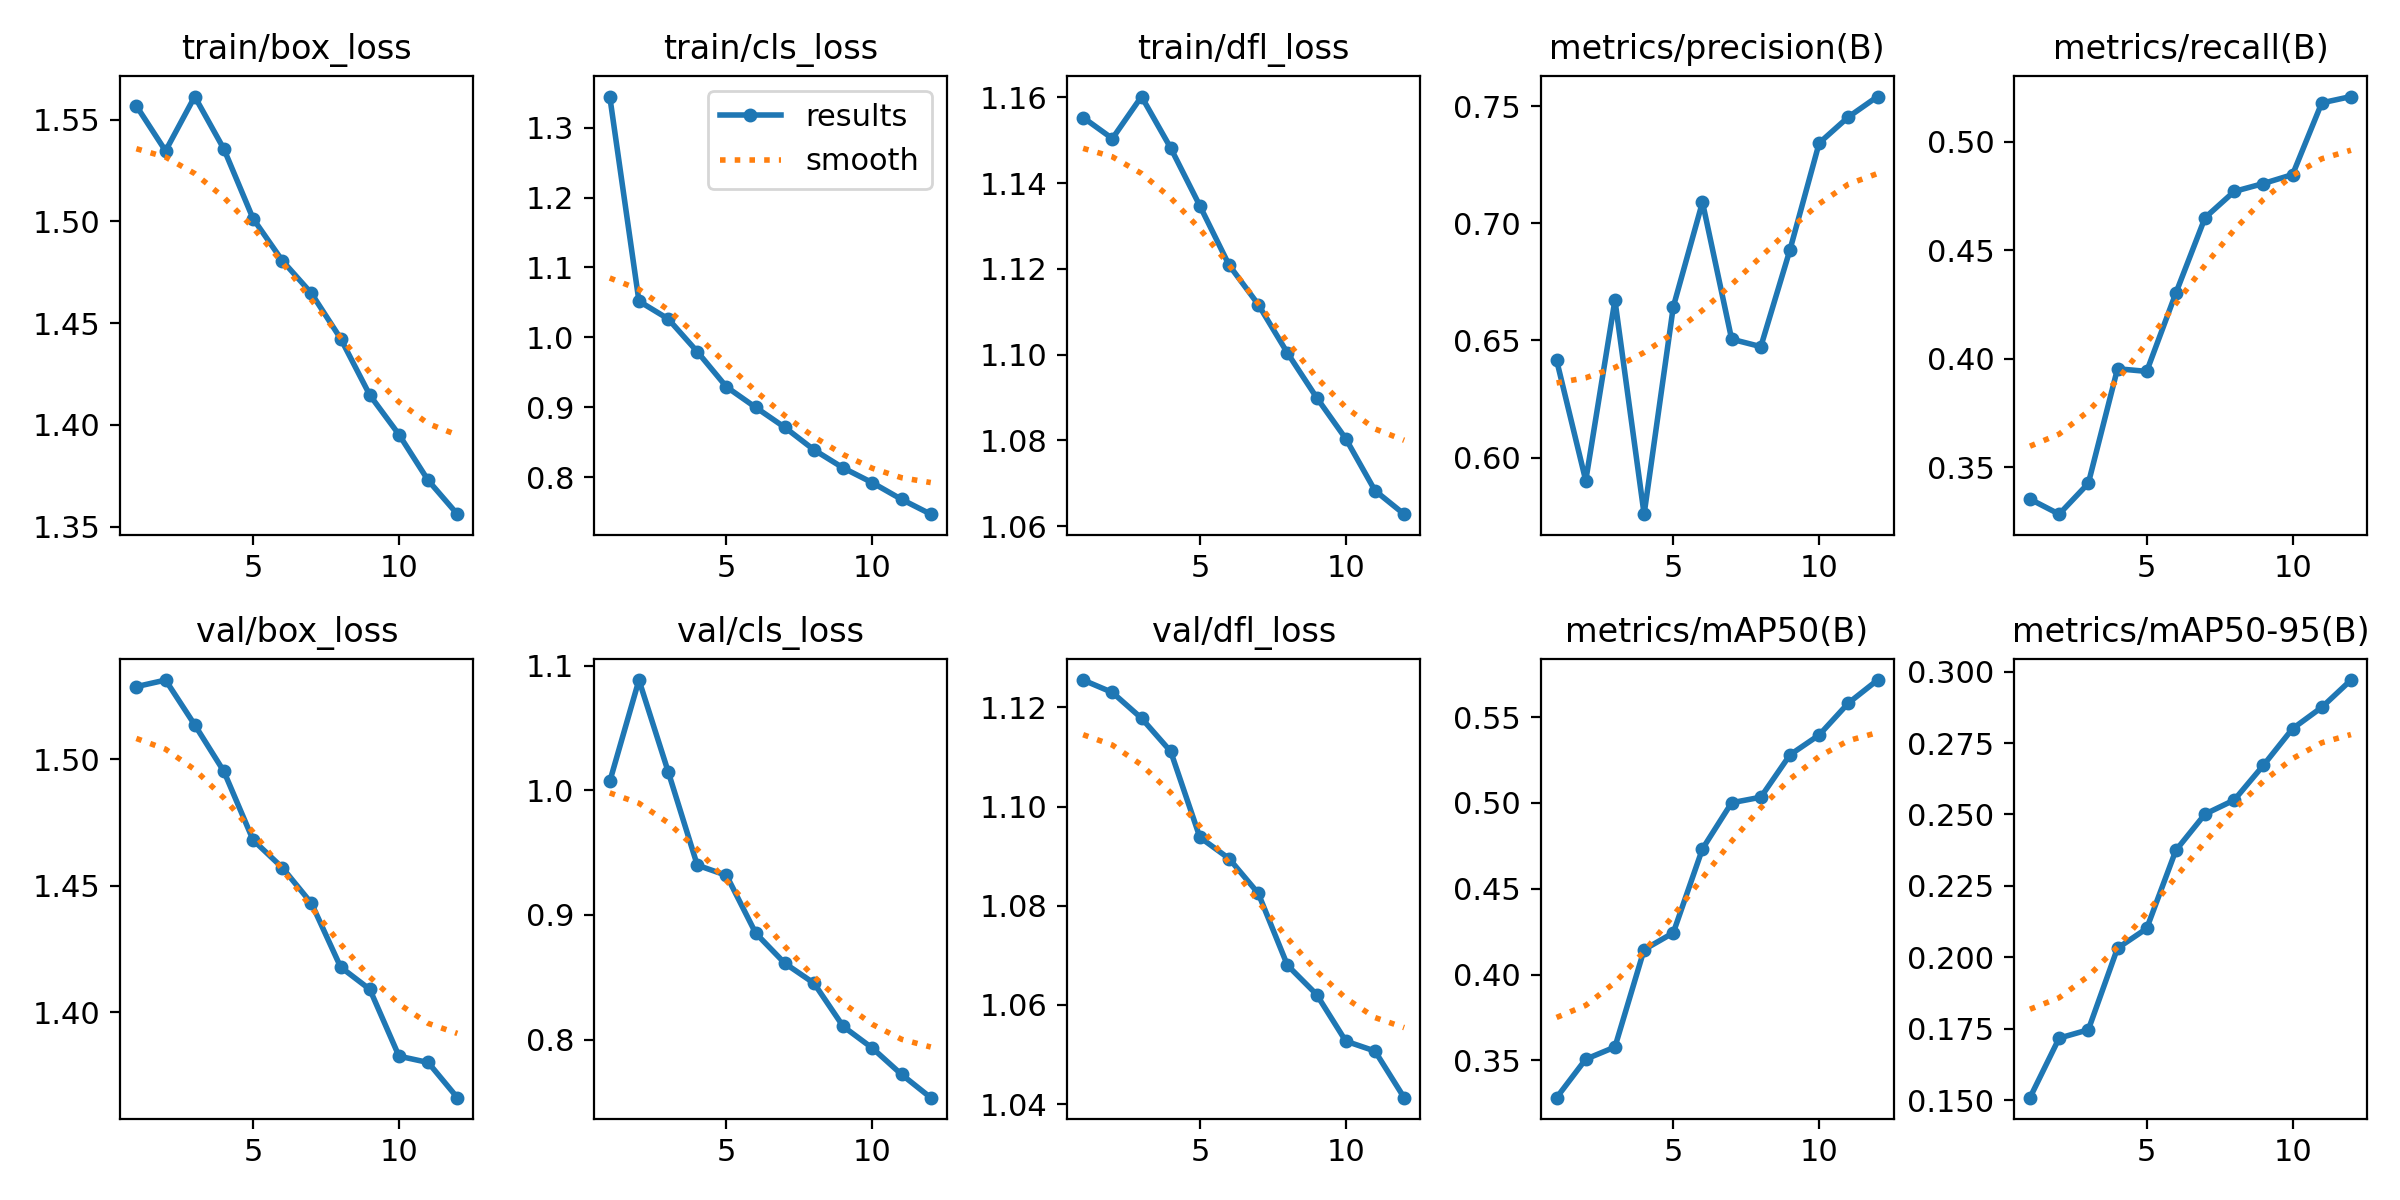

Data behind this chart, as committed beside it:
epoch, train/box_loss, train/cls_loss, train/dfl_loss, metrics/precision(B), metrics/recall(B), metrics/mAP50(B), metrics/mAP50-95(B), val/box_loss, val/cls_loss, val/dfl_loss, lr/pg0, lr/pg1, lr/pg2
1, 1.557, 1.345, 1.155, 0.6416, 0.3354, 0.3283, 0.1509, 1.529, 1.007, 1.125, 0.0002222, 0.0002222, 0.0002222
2, 1.535, 1.052, 1.15, 0.5902, 0.3284, 0.3507, 0.1718, 1.531, 1.089, 1.123, 0.0004079, 0.0004079, 0.0004079
3, 1.561, 1.026, 1.16, 0.6672, 0.3426, 0.3578, 0.1747, 1.514, 1.015, 1.118, 0.0005569, 0.0005569, 0.0005569
4, 1.536, 0.9795, 1.148, 0.5759, 0.3954, 0.4145, 0.2032, 1.495, 0.9399, 1.111, 0.0005019, 0.0005019, 0.0005019
5, 1.501, 0.9291, 1.135, 0.6643, 0.3942, 0.4243, 0.2101, 1.468, 0.9317, 1.094, 0.0004469, 0.0004469, 0.0004469
6, 1.481, 0.8999, 1.121, 0.709, 0.4303, 0.4733, 0.2375, 1.457, 0.8854, 1.089, 0.0003919, 0.0003919, 0.0003919
7, 1.465, 0.8712, 1.112, 0.6505, 0.465, 0.5001, 0.2501, 1.443, 0.8612, 1.083, 0.0003368, 0.0003368, 0.0003368
8, 1.442, 0.8391, 1.1, 0.6474, 0.4771, 0.5033, 0.255, 1.418, 0.8452, 1.068, 0.0002818, 0.0002818, 0.0002818
9, 1.415, 0.8132, 1.09, 0.6887, 0.4808, 0.528, 0.2672, 1.409, 0.8105, 1.062, 0.0002268, 0.0002268, 0.0002268
10, 1.395, 0.7921, 1.08, 0.7342, 0.4849, 0.5396, 0.28, 1.383, 0.7931, 1.053, 0.0001718, 0.0001718, 0.0001718
11, 1.373, 0.7683, 1.068, 0.7454, 0.5179, 0.5582, 0.2875, 1.38, 0.772, 1.051, 0.0001167, 0.0001167, 0.0001167
12, 1.356, 0.7471, 1.063, 0.7541, 0.5208, 0.5716, 0.297, 1.366, 0.7533, 1.041, 6.1698e-05, 6.1698e-05, 6.1698e-05
